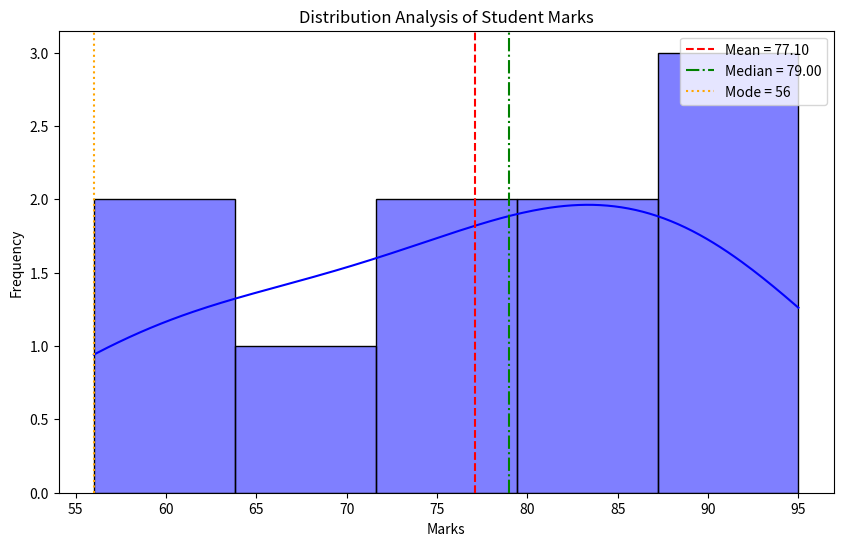

Generate this figure with matplotlib:
import pandas as pd
import seaborn as sns
import matplotlib.pyplot as plt
from scipy.stats import skew

data = {
    "Student": ["Aman", "Riya", "Kunal", "Priya", "Rohit", "Sneha", "Arjun", "Pooja", "Vikas", "Neha"],
    "Marks": [78, 85, 67, 90, 56, 72, 88, 95, 60, 80]
}

df = pd.DataFrame(data)

print(df)

mean_value = df["Marks"].mean()
median_value = df["Marks"].median()
mode_value = df["Marks"].mode()[0]
skewness_value = skew(df["Marks"])

print("\nMean:", mean_value)
print("Median:", median_value)
print("Mode:", mode_value)
print("Skewness:", skewness_value)

plt.figure(figsize=(10,6))

sns.histplot(df["Marks"], bins=5, kde=True, color="blue")

plt.axvline(mean_value, color="red", linestyle="--", label=f"Mean = {mean_value:.2f}")
plt.axvline(median_value, color="green", linestyle="-.", label=f"Median = {median_value:.2f}")
plt.axvline(mode_value, color="orange", linestyle=":", label=f"Mode = {mode_value}")

plt.title("Distribution Analysis of Student Marks")
plt.xlabel("Marks")
plt.ylabel("Frequency")
plt.legend()

plt.show()

if skewness_value > 0:
    print("\nData is Positively Skewed")
elif skewness_value < 0:
    print("\nData is Negatively Skewed")
else:
    print("\nData is Symmetrical")
